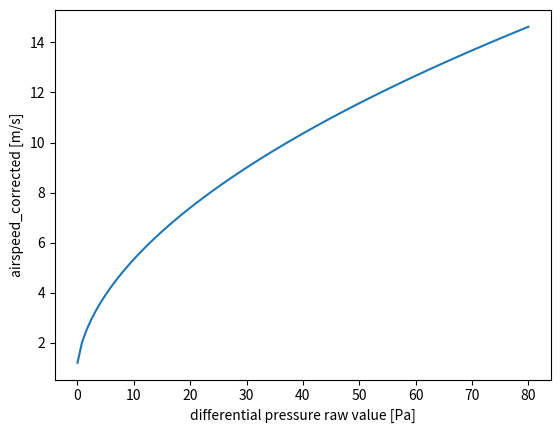

Write Python code to recreate this figure.
"""
Copyright (c) 2017, Sensirion AG
All rights reserved.

Redistribution and use in source and binary forms, with or without
modification, are permitted provided that the following conditions are met:

* Redistributions of source code must retain the above copyright notice, this
  list of conditions and the following disclaimer.

* Redistributions in binary form must reproduce the above copyright notice,
  this list of conditions and the following disclaimer in the documentation
  and/or other materials provided with the distribution.

* Neither the name of Sensirion AG nor the names of its
  contributors may be used to endorse or promote products derived from
  this software without specific prior written permission.

THIS SOFTWARE IS PROVIDED BY THE COPYRIGHT HOLDERS AND CONTRIBUTORS "AS IS"
AND ANY EXPRESS OR IMPLIED WARRANTIES, INCLUDING, BUT NOT LIMITED TO, THE
IMPLIED WARRANTIES OF MERCHANTABILITY AND FITNESS FOR A PARTICULAR PURPOSE ARE
DISCLAIMED. IN NO EVENT SHALL THE COPYRIGHT HOLDER OR CONTRIBUTORS BE LIABLE
FOR ANY DIRECT, INDIRECT, INCIDENTAL, SPECIAL, EXEMPLARY, OR CONSEQUENTIAL
DAMAGES (INCLUDING, BUT NOT LIMITED TO, PROCUREMENT OF SUBSTITUTE GOODS OR
SERVICES; LOSS OF USE, DATA, OR PROFITS; OR BUSINESS INTERRUPTION) HOWEVER
CAUSED AND ON ANY THEORY OF LIABILITY, WHETHER IN CONTRACT, STRICT LIABILITY,
OR TORT (INCLUDING NEGLIGENCE OR OTHERWISE) ARISING IN ANY WAY OUT OF THE USE
OF THIS SOFTWARE, EVEN IF ADVISED OF THE POSSIBILITY OF SUCH DAMAGE.
"""



# formula for metal pitot tube with round tip as here: https://drotek.com/shop/2986-large_default/sdp3x-airspeed-sensor-kit-sdp31.jpg
# and tubing as provided by px4/drotek (1.5 mm diameter)



import numpy as np
import matplotlib.pyplot as plt

P_cal=96600. #Pa
P_amb=96600. #dummy-value, use absolute pressure sensor!!


## differential pressure, sensor values in Pascal
dp_SDP33_raw=np.linspace(0,80,100)




dp_SDP33=dp_SDP33_raw*P_cal/P_amb


## total length tube in mm = length dynamic port+ length static port; compensation only valid for inner diameter of 1.5mm
l_tube=450

## densitiy air in kg/m3
rho_air=1.29


## flow through sensor
flow_SDP33=(300.805 - 300.878/(0.00344205*dp_SDP33**0.68698 + 1))*1.29/rho_air



## additional dp through pitot tube
dp_Pitot=(0.0032*flow_SDP33**2 + 0.0123*flow_SDP33+1.)*1.29/rho_air

## pressure drop through tube
dp_Tube=(flow_SDP33*0.674)/450*l_tube*rho_air/1.29

## speed at pitot-tube tip due to flow through sensor
dv=0.125*flow_SDP33

## sum of all pressure drops
dp_tot=dp_SDP33+dp_Tube+dp_Pitot


## computed airspeed without correction for inflow-speed at tip of pitot-tube
airspeed_uncorrected=np.sqrt(2*dp_tot/rho_air)

## corrected airspeed
airspeed_corrected=airspeed_uncorrected+dv


## just to compare to value without compensation
airspeed_raw=np.sqrt(2*dp_SDP33/rho_air)


plt.figure()
plt.plot(dp_SDP33,airspeed_corrected)
plt.xlabel('differential pressure raw value [Pa]')
plt.ylabel('airspeed_corrected [m/s]')
plt.show()



##plt.figure()
##plt.plot(dp_SDP33,airspeed_corrected/airspeed_raw)
##plt.xlabel('differential pressure raw value [Pa]')
##plt.ylabel('correction factor [-]')
##plt.show()
##
##
##
##plt.figure()
##plt.plot(airspeed_corrected,(airspeed_corrected-airspeed_raw)/airspeed_corrected)
##plt.xlabel('airspeed [m/s]')
##plt.ylabel('relative error [-]')
##plt.show()